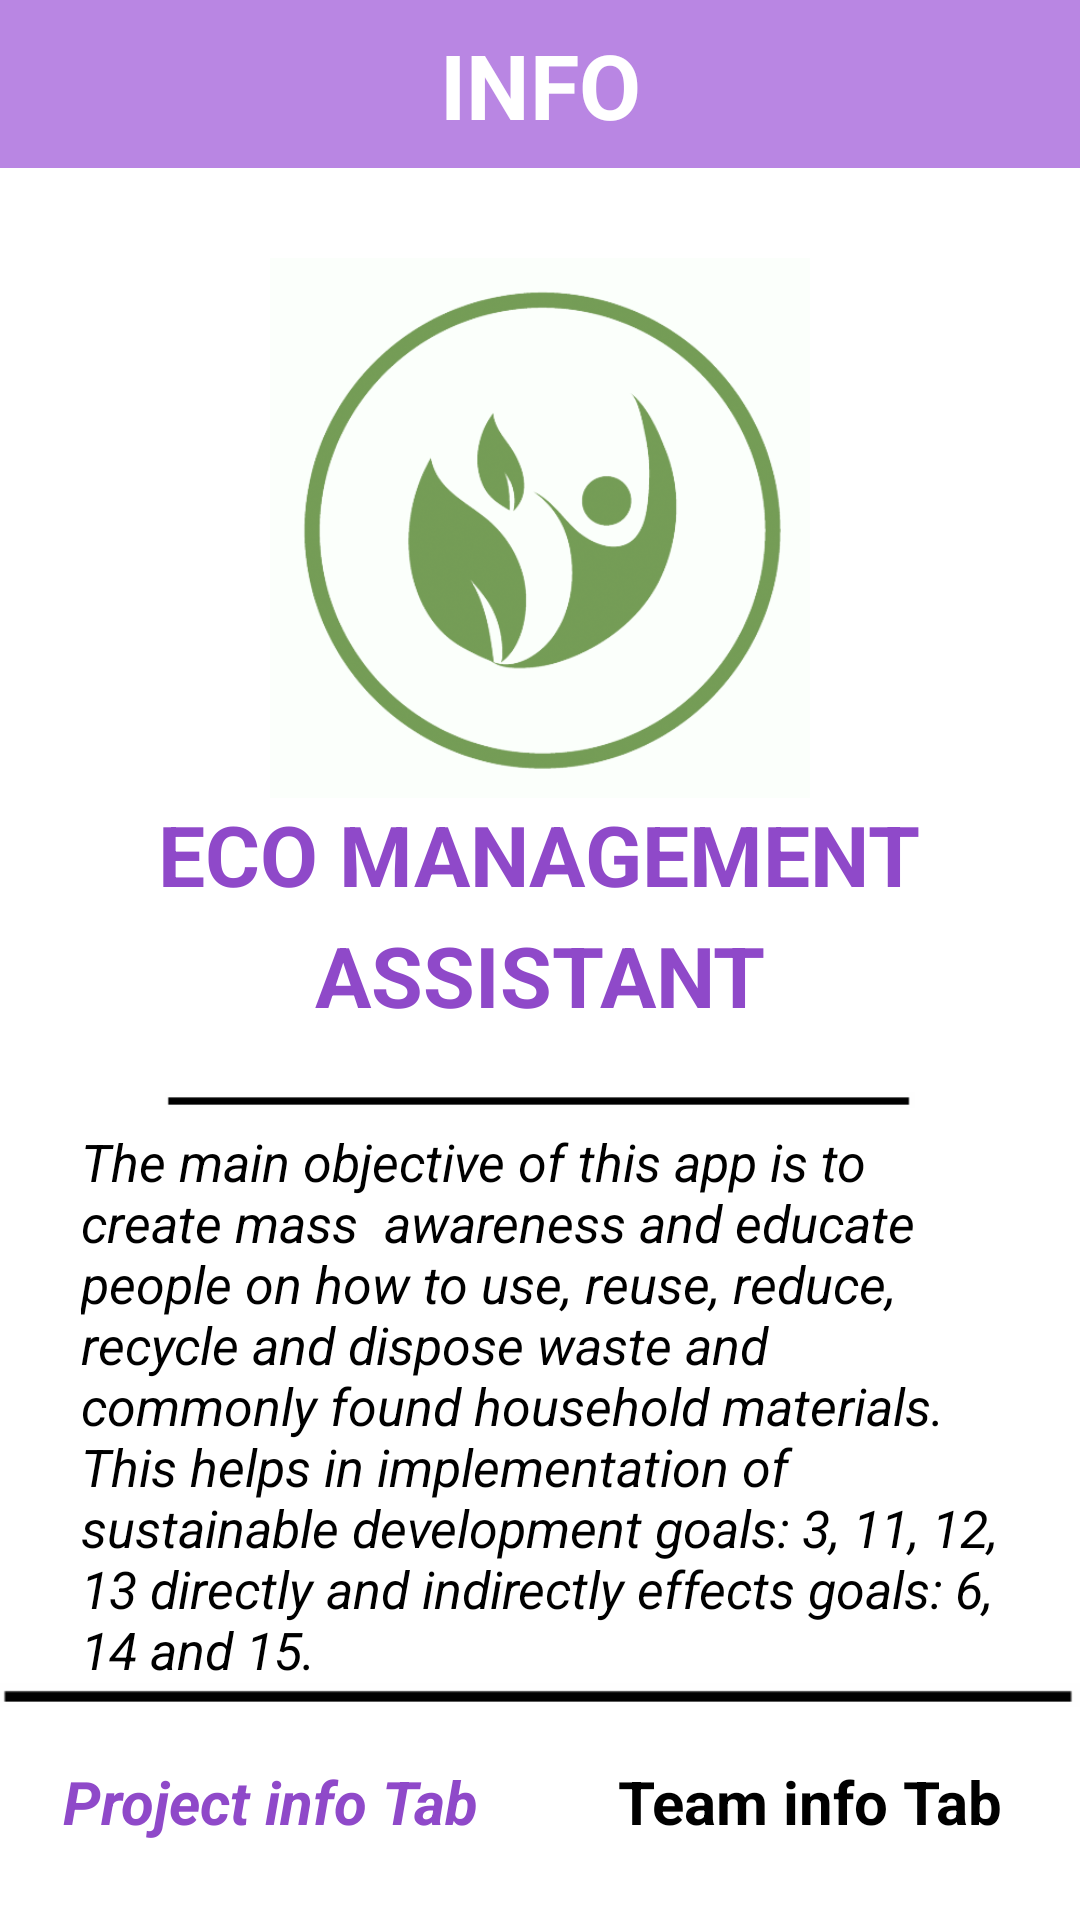

Here is an Android app screen rendered from its layout file. Give the layout XML and the strings, colors and styles it references.
<!-- AndroidManifest.xml: application theme Theme.Project_eco -->
<!-- res/layout/activity_info1.xml -->
<?xml version="1.0" encoding="utf-8"?>
<androidx.constraintlayout.widget.ConstraintLayout xmlns:android="http://schemas.android.com/apk/res/android"
    xmlns:app="http://schemas.android.com/apk/res-auto"
    xmlns:tools="http://schemas.android.com/tools"
    android:layout_width="match_parent"
    android:layout_height="match_parent"
    tools:context=".activity_info_1">

    <Toolbar
        android:id="@+id/toolbar"
        android:layout_width="match_parent"
        android:layout_height="wrap_content"
        android:background="#b986e3"
        app:layout_constraintLeft_toLeftOf="parent"
        app:layout_constraintRight_toRightOf="parent"
        app:layout_constraintTop_toTopOf="parent" />

    <ImageView
        android:id="@+id/back_btn"
        android:layout_width="35dp"
        android:layout_height="35dp"
        android:layout_marginStart="13dp"
        android:src="@drawable/ic_back"
        app:layout_constraintBottom_toBottomOf="@id/toolbar"
        app:layout_constraintLeft_toLeftOf="@id/toolbar"
        app:layout_constraintTop_toTopOf="@id/toolbar" />

    <TextView
        android:layout_width="wrap_content"
        android:layout_height="wrap_content"
        android:text="INFO"
        android:textColor="#fff"
        android:textSize="30dp"
        android:textStyle="bold"
        app:layout_constraintBottom_toBottomOf="@id/toolbar"
        app:layout_constraintLeft_toLeftOf="@id/toolbar"
        app:layout_constraintRight_toRightOf="@id/toolbar"
        app:layout_constraintTop_toTopOf="@id/toolbar" />

    <ImageView
        android:id="@+id/imageView"
        android:layout_width="180dp"
        android:layout_height="180dp"
        android:layout_marginTop="30dp"
        android:src="@drawable/logo_new"
        app:layout_constraintEnd_toEndOf="parent"
        app:layout_constraintStart_toStartOf="parent"
        app:layout_constraintTop_toBottomOf="@+id/toolbar" />

    <TextView
        android:id="@+id/texta"
        android:layout_width="wrap_content"
        android:layout_height="wrap_content"
        android:text="ECO MANAGEMENT"
        android:textColor="#8f49c9"
        android:textSize="28dp"
        android:textStyle="bold"
        app:layout_constraintHorizontal_bias="0.496"
        app:layout_constraintLeft_toLeftOf="parent"
        app:layout_constraintRight_toRightOf="parent"
        app:layout_constraintTop_toBottomOf="@+id/imageView" />

    <TextView
        android:id="@+id/textb"
        android:layout_width="wrap_content"
        android:layout_height="wrap_content"
        android:layout_marginTop="3dp"
        android:text="ASSISTANT"
        android:textColor="#8f49c9"
        android:textSize="28dp"
        android:textStyle="bold"
        app:layout_constraintLeft_toLeftOf="parent"
        app:layout_constraintRight_toRightOf="parent"
        app:layout_constraintTop_toBottomOf="@+id/texta" />

    <ImageView
        android:id="@+id/blackline"
        android:layout_width="250dp"
        android:layout_height="wrap_content"
        android:layout_marginTop="14dp"
        android:src="@drawable/line_new"
        app:layout_constraintLeft_toLeftOf="parent"
        app:layout_constraintRight_toRightOf="parent"
        app:layout_constraintTop_toBottomOf="@id/textb" />


    <TextView
        android:layout_width="match_parent"
        android:layout_height="wrap_content"
        android:layout_marginStart="27dp"
        android:layout_marginEnd="27dp"
        android:text="The main objective of this app is to create mass  awareness and educate people on how to use, reuse, reduce, recycle and dispose waste and commonly found household materials. This helps in implementation of sustainable development goals: 3, 11, 12, 13 directly and indirectly effects goals: 6, 14 and 15."
        android:textColor="#000"
        android:textSize="17.33dp"
        android:textStyle="italic"
        app:layout_constraintEnd_toEndOf="parent"
        app:layout_constraintStart_toStartOf="parent"
        app:layout_constraintTop_toBottomOf="@+id/blackline" />

    <TextView
        android:id="@+id/textView"
        android:layout_width="wrap_content"
        android:layout_height="wrap_content"
        android:layout_marginBottom="13dp"
        android:padding="13dp"
        android:text="Project info Tab"
        android:textColor="#8f49c9"
        android:textSize="20dp"
        android:textStyle="bold|italic"
        app:layout_constraintBottom_toBottomOf="parent"
        app:layout_constraintEnd_toStartOf="@+id/guideline2"
        app:layout_constraintStart_toStartOf="parent" />

    <TextView
        android:id="@+id/teaminfotab"
        android:layout_width="wrap_content"
        android:layout_height="wrap_content"
        android:text="Team info Tab"
        android:textColor="#000000"
        android:textSize="20dp"
        android:layout_marginBottom="13dp"
        android:padding="13dp"
        android:textStyle="bold"
        app:layout_constraintBottom_toBottomOf="parent"
        app:layout_constraintEnd_toEndOf="parent"
        app:layout_constraintStart_toStartOf="@+id/guideline2" />

    <androidx.constraintlayout.widget.Guideline
        android:id="@+id/guideline2"
        android:layout_width="wrap_content"
        android:layout_height="wrap_content"
        android:orientation="vertical"
        app:layout_constraintGuide_percent="0.5" />


    <ImageView
        android:id="@+id/blackline2"
        android:layout_width="match_parent"
        android:layout_height="wrap_content"
        android:src="@drawable/line_new"
        app:layout_constraintBottom_toTopOf="@+id/textView"
        app:layout_constraintLeft_toLeftOf="parent"
        app:layout_constraintRight_toRightOf="parent" />


</androidx.constraintlayout.widget.ConstraintLayout>
<!-- resources referenced by this layout -->
<resources>
  <!-- drawable line_new: png bitmap (drawable-v24, 1707 bytes) -->
  <!-- drawable logo_new: png bitmap (drawable-v24, 71635 bytes) -->
  <style name="Theme.Project_eco" parent="Theme.MaterialComponents.DayNight.DarkActionBar">
          
          <item name="colorPrimary">@color/purple_500</item>
          <item name="colorPrimaryVariant">@color/purple_700</item>
          <item name="colorOnPrimary">@color/white</item>
          
          <item name="colorSecondary">@color/teal_200</item>
          <item name="colorSecondaryVariant">@color/teal_700</item>
          <item name="colorOnSecondary">@color/black</item>
          
          <item name="android:statusBarColor" tools:targetApi="l">?attr/colorPrimaryVariant</item>
          
      </style>
  <!-- not gathered from this repository: default colours our renderer supplied (Android Studio template values) -->
  <color name="purple_500">#FF6200EE</color>
  <color name="purple_700">#FF3700B3</color>
  <color name="teal_200">#FF03DAC5</color>
  <color name="teal_700">#FF018786</color>
  <color name="black">#FF000000</color>
  <color name="white">#FFFFFFFF</color>
</resources>
